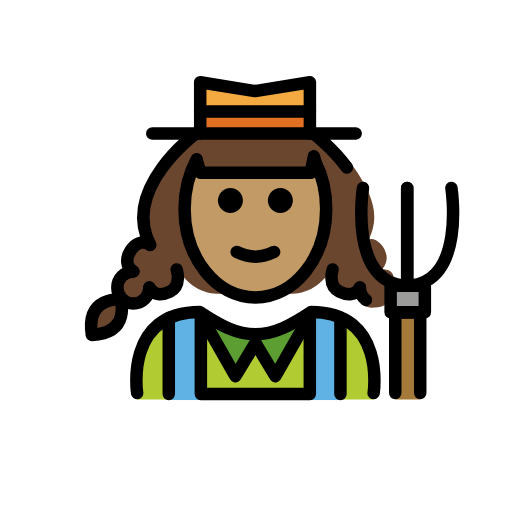
t = 0.00 s
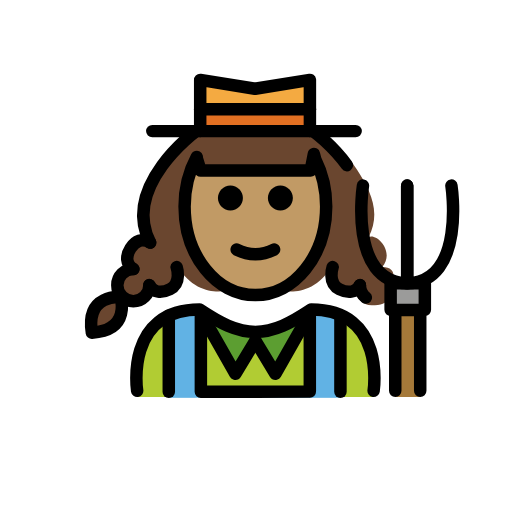
t = 0.48 s
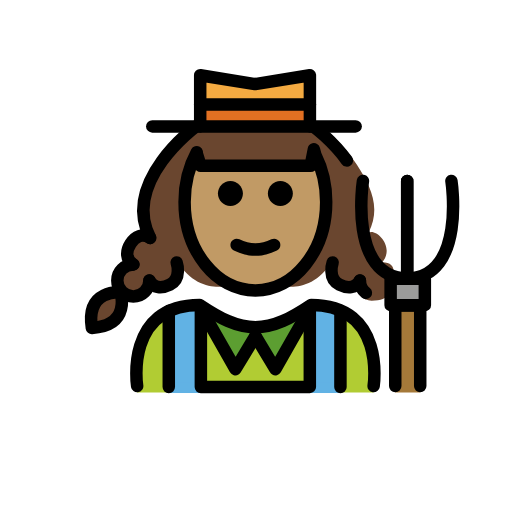
t = 1.43 s
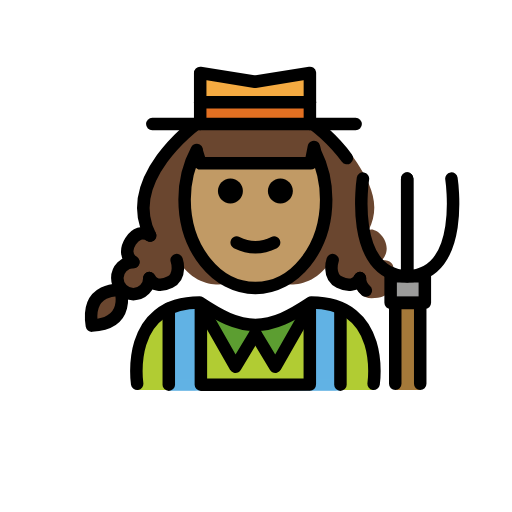
t = 1.90 s
t = 2.38 s: frame unchanged from t = 1.43 s, image omitted
t = 3.33 s: frame unchanged from t = 0.48 s, image omitted

The animated SVG that drew these frames (rendered in a browser with its animation timeline set to each time). Animation: 1 SMIL element (animateTransform=1); one cycle of 3.80 s, repeats indefinitely.

<?xml version='1.0' encoding='utf-8'?>
<svg xmlns="http://www.w3.org/2000/svg" id="emoji" viewBox="-5 -5 82 82" version="1.1" width="200" height="200" role="img">
  <title>OpenMoji: woman farmer: medium skin tone</title><g><g id="color">
    <path fill="#B1CC33" d="M54.8401,58.9748c0,0,2-14.0205-10-14.0205c-3.1918,2.1279-5.9264,3.5984-9,3.5921h0.125 c-3.0736,0.0063-5.8081-1.4642-9-3.5921c-12,0-10,14.0205-10,14.0205" />
    <rect x="22.0322" y="44.9946" width="4.2883" height="14.0273" fill="#61B2E4" />
    <rect x="44.5013" y="44.9946" width="4.2883" height="14.0273" fill="#61B2E4" />
    <rect x="22.0322" y="57.3358" width="27.4908" height="1.7337" fill="#61B2E4" />
    <polyline fill="#5C9E31" points="26.9026,45.0543 32.7064,55.2412 35.9026,49.9464" />
    <polyline fill="#5C9E31" points="44.9026,45.0543 39.0988,55.2412 35.9026,49.9464" />
    <polyline fill="#F4AA41" points="27.0623,16.3751 27.0623,8.1732 35.8475,9.5905 44.6326,8.1732 44.6326,16.3751" />
    <rect x="27.0623" y="12.9584" width="17.4464" height="2.6584" fill="#E27022" />
    <rect x="57.561" y="40.7583" width="5.4803" height="4.2448" fill="#9B9B9A" />
    <polygon fill="#A57939" points="58.3012,45.044 58.3012,54.368 58.3012,57.9543 58.3012,58.9748 62.3012,58.9748 62.3012,57.9543 62.3012,54.368 62.3012,45.044" />
  </g>
  <g id="hair">
    <path fill="#6a462f" d="M9.7129,48.3177c6.3524-0.3944,4.5577-5.6759,4.5577-5.6759S8.7261,42.03,9.7129,48.3177z" />
    <path fill="#6a462f" d="M56.2127,38.137c2.1052-2.4526-0.9647-5.5202-2.188-4.7455c2.1054-4.1094,0.2125-7.648-1.8387-10.8415 c-2.4906-3.8777-5.9991-6.5095-5.9991-6.5095H35.9026h-0.2354H26.383c0,0-11.9999,8.7517-7.3379,17.851 c-1.2233-0.7747-2.3565-0.3104-3.1313,0.9129c-0.7747,1.2233-0.7801,2.5579,0.4433,3.3326c-1.4183,0-2.5681,1.1497-2.5681,2.568 s1.1498,2.5681,2.5681,2.5681s2.568-1.1498,2.568-2.5681c0.6816,1.2776,1.9884,1.2985,3.2872,0.6582 c1.9517-0.9622,1.0791-3.5474,1.0791-3.5474c3.6019,6.1061,9.1339,3.8279,9.1625,3.816c-4.5758-1.8243-7.8898-7.181-7.8898-13.5056 c0-2.9437,0.718-5.6779,1.947-7.9438l-0.0278,0.0891l0.6342,2.0569h8.4873h0.0625h0.2354h0.0625h8.4873l0.6342-2.0569 l-0.0278-0.0891c1.229,2.2659,1.947,5.0001,1.947,7.9438c0,6.3246-3.3141,11.6815-7.8899,13.5056 c0.0289,0.012,5.5607,2.2898,9.1625-3.816c0,0-0.8726,2.5852,1.0791,3.5474c1.2988,0.6403,1.9056,1.6194,2.5872,0.3418 c0,1.4183,1.1497,2.5681,2.568,2.5681c3.5286,0,3.2681-2.1498,3.2681-3.5681C58.273,39.5568,58.2281,38.1504,56.2127,38.137z" />
  </g>
  <g id="skin">
    <path fill="#c19a65" d="M35.9026,22.663h8.8477c0,0-0.0171-3.205,0.2418-2.78c1.4504,2.3813,2.3116,5.3538,2.3116,8.5778 c0,7.8276-5.0765,14.1732-11.3386,14.1732s-11.3386-6.3456-11.3386-14.1732c0-3.0831,0.7875-5.9363,2.1249-8.2623 c0.1858-0.3231,0.366,2.4645,0.366,2.4645S35.9026,22.663,35.9026,22.663z" />
  </g>
  <g id="skin-shadow" />
  <g id="line">
    <path d="M41.9027,27.1c0,1.1045-0.8965,2-2,2s-2-0.8955-2-2c0-1.1035,0.8965-2,2-2S41.9027,25.9965,41.9027,27.1" />
    <path d="M33.9027,27.1c0,1.1045-0.8965,2-2,2s-2-0.8955-2-2c0-1.1035,0.8965-2,2-2S33.9027,25.9965,33.9027,27.1" />
    <path d="M35.9026,37.1024c-1.1518,0-2.3037-0.2861-3.4473-0.8579c-0.4941-0.247-0.6943-0.8476-0.4472-1.3418 c0.2466-0.4936,0.8462-0.6943,1.3418-0.4472c1.7177,0.8593,3.3877,0.8593,5.1054,0c0.4947-0.2471,1.0948-0.0464,1.3418,0.4472 c0.2471,0.4942,0.0469,1.0948-0.4472,1.3418C38.2063,36.8163,37.0545,37.1024,35.9026,37.1024z" />
    <polyline fill="none" stroke="#000000" stroke-linecap="round" stroke-linejoin="round" stroke-miterlimit="10" stroke-width="2" points="26.9026,45.0543 32.7064,55.2412 35.9026,49.9464" />
    <polyline fill="none" stroke="#000000" stroke-linecap="round" stroke-linejoin="round" stroke-miterlimit="10" stroke-width="2" points="44.9026,45.0543 39.0988,55.2412 35.9026,49.9464" />
    <path fill="none" stroke="#000000" stroke-linecap="round" stroke-linejoin="round" stroke-miterlimit="10" stroke-width="2" d="M54.8401,57.9543c0,0,2-13-10-13c-3.1918,2.1279-5.9264,3.5984-9,3.5921h0.125c-3.0736,0.0063-5.8081-1.4642-9-3.5921 c-12,0-10,13-10,13" />
    <line x1="22.0322" x2="22.0322" y1="45.9062" y2="58.1102" fill="none" stroke="#000000" stroke-linecap="round" stroke-linejoin="round" stroke-miterlimit="10" stroke-width="2" />
    <line x1="49.523" x2="49.523" y1="45.9062" y2="58.1102" fill="none" stroke="#000000" stroke-linecap="round" stroke-linejoin="round" stroke-miterlimit="10" stroke-width="2" />
    <polyline fill="none" stroke="#000000" stroke-linecap="round" stroke-linejoin="round" stroke-miterlimit="10" stroke-width="2" points="27.1709,45.2094 27.1709,58.1102 44.6192,58.096 44.6192,45.1888" />
    <path fill="none" stroke="#000000" stroke-linecap="round" stroke-linejoin="round" stroke-miterlimit="10" stroke-width="2" d="M16.3571,38.4716c-1.2234-0.7748-1.218-2.1093-0.4433-3.3326c0.7748-1.2234,1.908-1.6877,3.1313-0.9129" />
    <path fill="none" stroke="#000000" stroke-linecap="round" stroke-linejoin="round" stroke-miterlimit="10" stroke-width="2" d="M18.9251,41.0396c0,1.4183-1.1497,2.5681-2.568,2.5681s-2.5681-1.1498-2.5681-2.5681s1.1498-2.568,2.5681-2.568" />
    <path fill="none" stroke="#000000" stroke-linecap="round" stroke-linejoin="round" stroke-miterlimit="10" stroke-width="2" d="M9.7129,48.6523c6.3524-0.3944,4.5577-5.6759,4.5577-5.6759S8.7261,42.3646,9.7129,48.6523z" />
    <path fill="none" stroke="#000000" stroke-linecap="round" stroke-linejoin="round" stroke-miterlimit="10" stroke-width="2" d="M23.2914,38.1504c0,0,0.8726,2.5851-1.0791,3.5473c-1.2988,0.6403-2.6056,0.6195-3.2872-0.6581" />
    <polyline fill="none" stroke="#000000" stroke-linecap="round" stroke-linejoin="round" stroke-miterlimit="10" stroke-width="2" points="27.0623,16.3751 27.0623,8.1732 35.8475,9.5905 44.6326,8.1732 44.6326,16.3751" />
    <line x1="27.0623" x2="44.6326" y1="12.8703" y2="12.8703" fill="none" stroke="#000000" stroke-linecap="round" stroke-linejoin="round" stroke-miterlimit="10" stroke-width="2" />
    <path fill="none" stroke="#000000" stroke-linecap="round" stroke-linejoin="round" stroke-miterlimit="10" stroke-width="2" d="M26.383,16.3751c0,0-11.9999,8.7517-7.3379,17.851" />
    <path fill="none" stroke="#000000" stroke-linecap="round" stroke-linejoin="round" stroke-miterlimit="10" stroke-width="2" d="M52.6447,41.0396c0,0.8066,0.3718,1.5264,0.9535,1.9972" />
    <path fill="none" stroke="#000000" stroke-linecap="round" stroke-linejoin="round" stroke-miterlimit="10" stroke-width="2" d="M48.2784,38.1504c0,0-0.8726,2.5851,1.0791,3.5473c1.2988,0.6403,2.6056,0.6195,3.2872-0.6581" />
    <path fill="none" stroke="#000000" stroke-linecap="round" stroke-linejoin="round" stroke-miterlimit="10" stroke-width="2" d="M45.1868,16.3751c0,0,2.9602,2.159,5.3689,5.4472" />
    <path fill="none" stroke="#000000" stroke-linecap="round" stroke-linejoin="round" stroke-miterlimit="10" stroke-width="2" d="M53.1295,25.1c0,0-2.3767,15.4155,7.0845,15.6583V25.1" />
    <path fill="none" stroke="#000000" stroke-linecap="round" stroke-linejoin="round" stroke-miterlimit="10" stroke-width="2" d="M67.2985,25.1c0,0,2.3766,15.4155-7.0845,15.6583V25.1" />
    <rect x="57.561" y="40.7583" width="5.4803" height="4.2448" fill="none" stroke="#000000" stroke-linecap="round" stroke-linejoin="round" stroke-miterlimit="10" stroke-width="2" />
    <polyline fill="none" stroke="#000000" stroke-linecap="round" stroke-linejoin="round" stroke-miterlimit="10" stroke-width="2" points="62.3012,57.9543 62.3012,45.044 58.3012,45.044 58.3012,57.9543" />
    <line x1="19.39" x2="51.9582" y1="16.3751" y2="16.3751" fill="none" stroke="#000000" stroke-linecap="round" stroke-linejoin="round" stroke-miterlimit="10" stroke-width="2" />
    <path fill="none" stroke="#000000" stroke-linecap="round" stroke-linejoin="round" stroke-miterlimit="10" stroke-width="2" d="M26.511,20.517c-1.229,2.2659-1.947,5-1.947,7.9438c0,7.8277,5.0765,14.1732,11.3386,14.1732s11.3386-6.3455,11.3386-14.1732 c0-2.7693-0.6354-5.3532-1.734-7.5362l-0.2361-0.8856l-0.5208,2.624h-8.7852h-0.0625h-8.7852l-0.6342-2.0571" />
  </g>
<animateTransform attributeName="transform" type="translate" values="0 0;0 -1.5;0 0" dur="3.8s" repeatCount="indefinite" /></g></svg>
